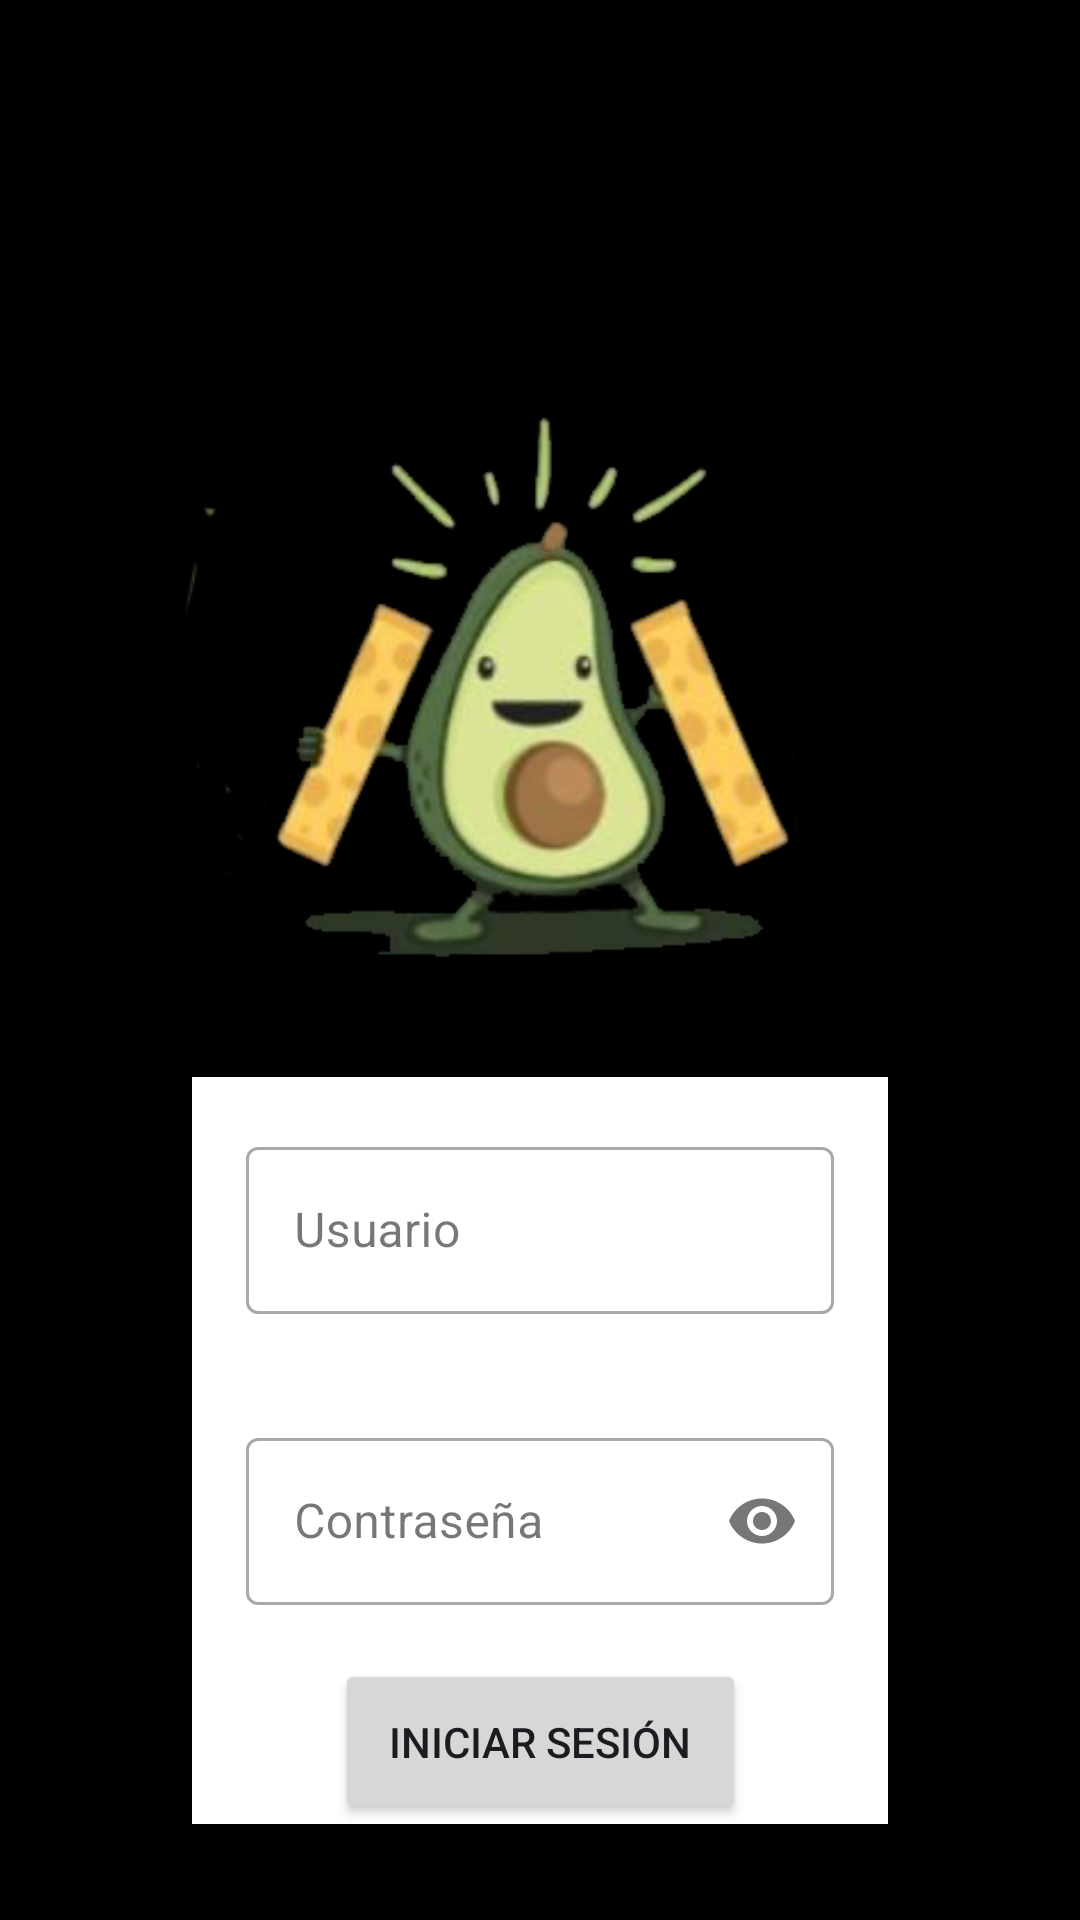

Android layout source for this screen:
<!-- AndroidManifest.xml: application theme Theme.Guacamole -->
<!-- res/layout/fragment_login.xml -->
<?xml version="1.0" encoding="utf-8"?>
<androidx.constraintlayout.widget.ConstraintLayout xmlns:android="http://schemas.android.com/apk/res/android"
    xmlns:app="http://schemas.android.com/apk/res-auto"
    xmlns:tools="http://schemas.android.com/tools"
    android:layout_width="match_parent"
    android:layout_height="match_parent"
    android:background="@color/black"
    tools:context=".ui.fragments.LoginFragment">

    <ImageView
        android:layout_width="match_parent"
        android:layout_height="match_parent"
        android:src="@drawable/icon_big_burger" />

    <androidx.constraintlayout.widget.ConstraintLayout
        android:id="@+id/container_toolbar"
        android:layout_width="match_parent"
        android:elevation="10dp"
        android:layout_height="wrap_content"
        app:layout_constraintEnd_toEndOf="parent"
        app:layout_constraintStart_toStartOf="parent"
        app:layout_constraintTop_toTopOf="parent">

        <ImageView
            android:id="@+id/iv_back"
            android:layout_width="wrap_content"
            android:layout_height="wrap_content"
            android:layout_marginVertical="16dp"
            android:layout_marginStart="16dp"
            android:src="@drawable/ic_arrow_back"
            app:layout_constraintBottom_toBottomOf="parent"
            app:layout_constraintStart_toStartOf="parent"
            app:layout_constraintTop_toTopOf="parent"
            app:tint="@color/white" />

    </androidx.constraintlayout.widget.ConstraintLayout>

    <ImageView
        android:layout_width="250dp"
        android:layout_height="250dp"
        android:src="@drawable/icon_palta"
        app:layout_constraintBottom_toTopOf="@+id/container_login"
        app:layout_constraintEnd_toEndOf="parent"
        app:layout_constraintStart_toStartOf="parent" />

    <androidx.constraintlayout.widget.ConstraintLayout
        android:id="@+id/container_login"
        android:layout_width="match_parent"
        android:layout_height="wrap_content"
        android:layout_marginHorizontal="64dp"
        android:layout_marginBottom="32dp"
        android:background="@color/white"
        app:layout_constraintBottom_toBottomOf="parent"
        app:layout_constraintEnd_toEndOf="parent"
        app:layout_constraintStart_toStartOf="parent">

        <com.google.android.material.textfield.TextInputLayout
            android:id="@+id/txt_user"
            style="@style/Widget.MaterialComponents.TextInputLayout.OutlinedBox"
            android:layout_width="match_parent"
            android:layout_height="wrap_content"
            android:layout_margin="18dp"
            android:focusableInTouchMode="false"
            android:hint="Usuario"
            app:layout_constraintBottom_toTopOf="@+id/txt_password"
            app:layout_constraintEnd_toEndOf="parent"
            app:layout_constraintStart_toStartOf="parent"
            app:layout_constraintTop_toTopOf="parent">

            <com.google.android.material.textfield.TextInputEditText
                android:id="@+id/input_user"
                android:layout_width="match_parent"
                android:layout_height="wrap_content"
                android:focusableInTouchMode="true"
                android:imeOptions="actionNext"
                android:inputType="text"
                android:textColor="@color/black"
                android:textSize="16sp" />

        </com.google.android.material.textfield.TextInputLayout>

        <com.google.android.material.textfield.TextInputLayout
            android:id="@+id/txt_password"
            style="@style/Widget.MaterialComponents.TextInputLayout.OutlinedBox"
            android:layout_width="match_parent"
            android:layout_height="wrap_content"
            android:layout_margin="18dp"
            android:focusableInTouchMode="false"
            android:hint="Contraseña"
            app:endIconMode="password_toggle"
            app:layout_constraintBottom_toTopOf="@+id/btn_accept"
            app:layout_constraintEnd_toEndOf="parent"
            app:layout_constraintStart_toStartOf="parent"
            app:layout_constraintTop_toBottomOf="@+id/txt_user">

            <com.google.android.material.textfield.TextInputEditText
                android:id="@+id/input_password"
                android:layout_width="match_parent"
                android:layout_height="wrap_content"
                android:focusableInTouchMode="true"
                android:imeOptions="actionNext"
                android:inputType="textPassword"
                android:textColor="@color/black"
                android:textSize="16sp" />

        </com.google.android.material.textfield.TextInputLayout>

        <Button
            android:id="@+id/btn_accept"
            android:layout_width="wrap_content"
            android:layout_height="wrap_content"
            android:layout_margin="18dp"
            android:padding="18dp"
            android:text="Iniciar sesión"
            app:layout_constraintEnd_toEndOf="parent"
            app:layout_constraintStart_toStartOf="parent"
            app:layout_constraintTop_toBottomOf="@+id/txt_password" />

    </androidx.constraintlayout.widget.ConstraintLayout>


</androidx.constraintlayout.widget.ConstraintLayout>
<!-- resources referenced by this layout -->
<resources>
  <color name="black">#FF000000</color>
  <color name="white">#FFFFFFFF</color>
  <!-- drawable icon_palta: png bitmap (drawable, 71391 bytes) -->
  <style name="Theme.Guacamole" parent="Base.Theme.Guacamole" />
  <style name="Base.Theme.Guacamole" parent="Theme.Material3.DayNight.NoActionBar">
          
          
      </style>
</resources>
